Run: headless pygame with SDL's dummy video driver; simulated clock (each Clock.tick advances the game by its frame time, no real sleeping); random seed 0; keys injected as events and as key.get_pressed() state; no mouse input.
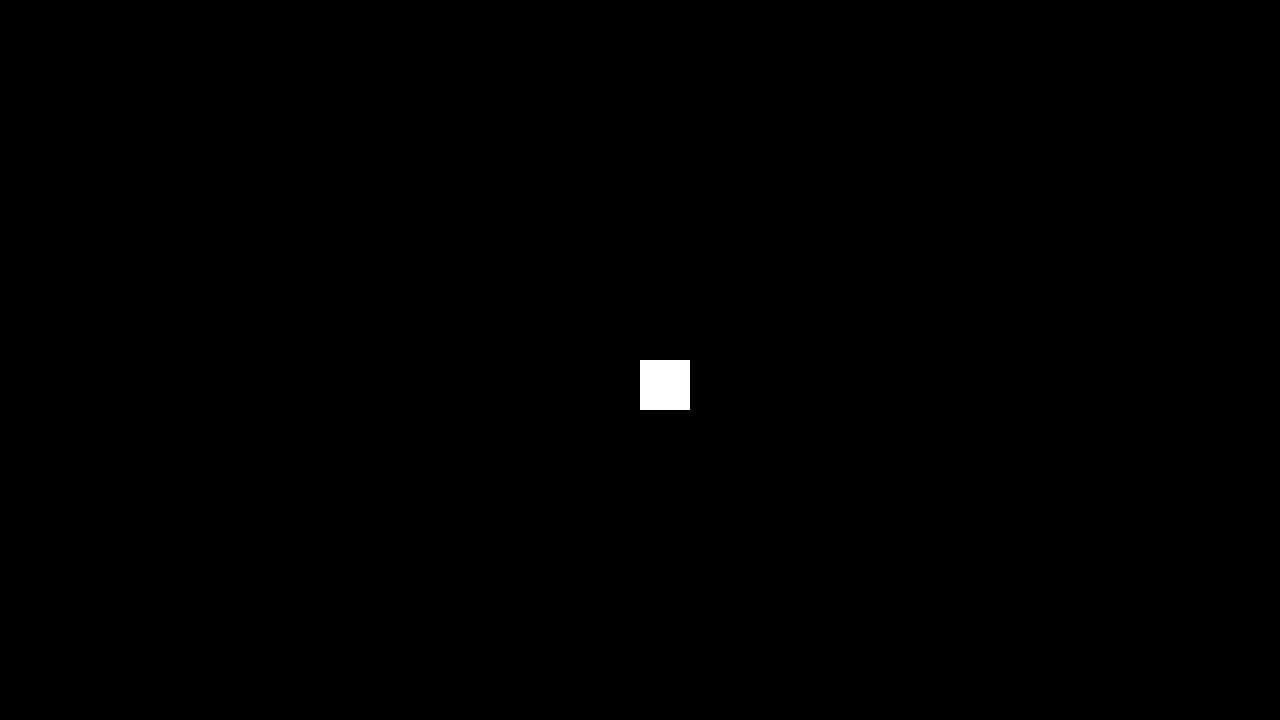
Frame 1 of 4 · flips 1–60 · no input
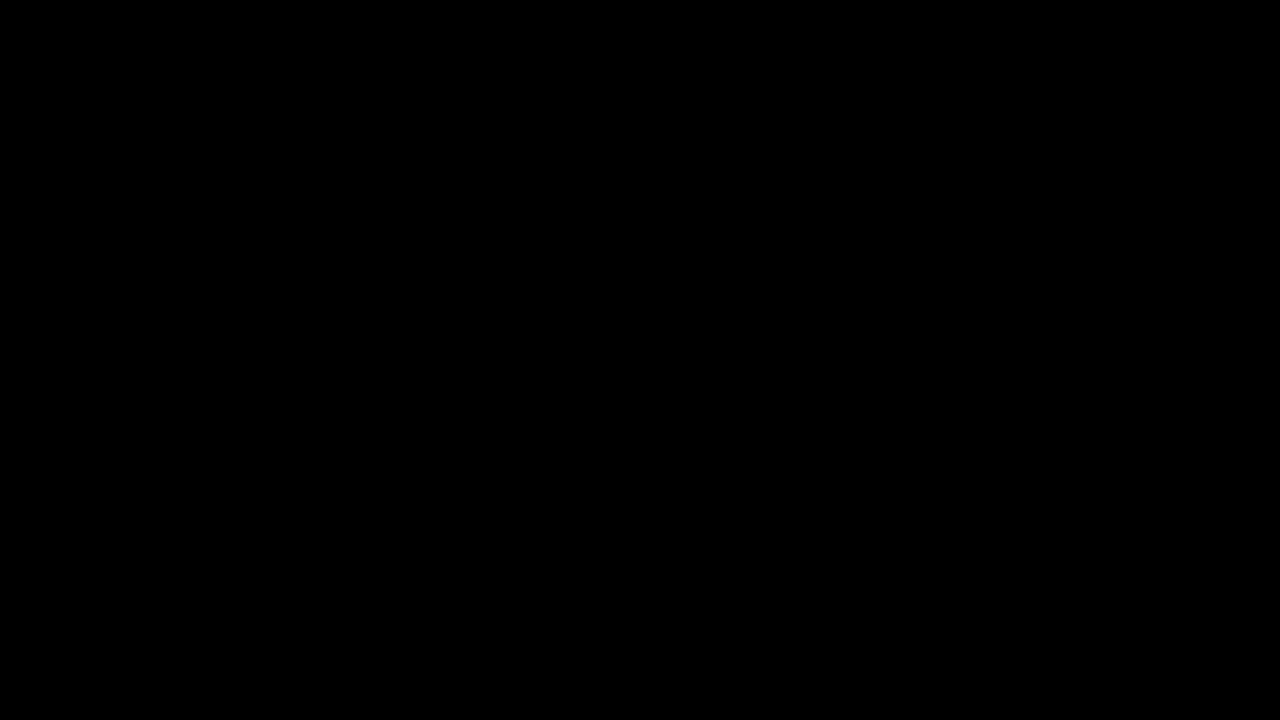
Frame 2 of 4 · flips 61–180 · tapped SPACE, RETURN · held RIGHT (→), D
Frame 3 of 4 · flips 181–300 · held DOWN (↓), S · screen unchanged from frame 2, image omitted
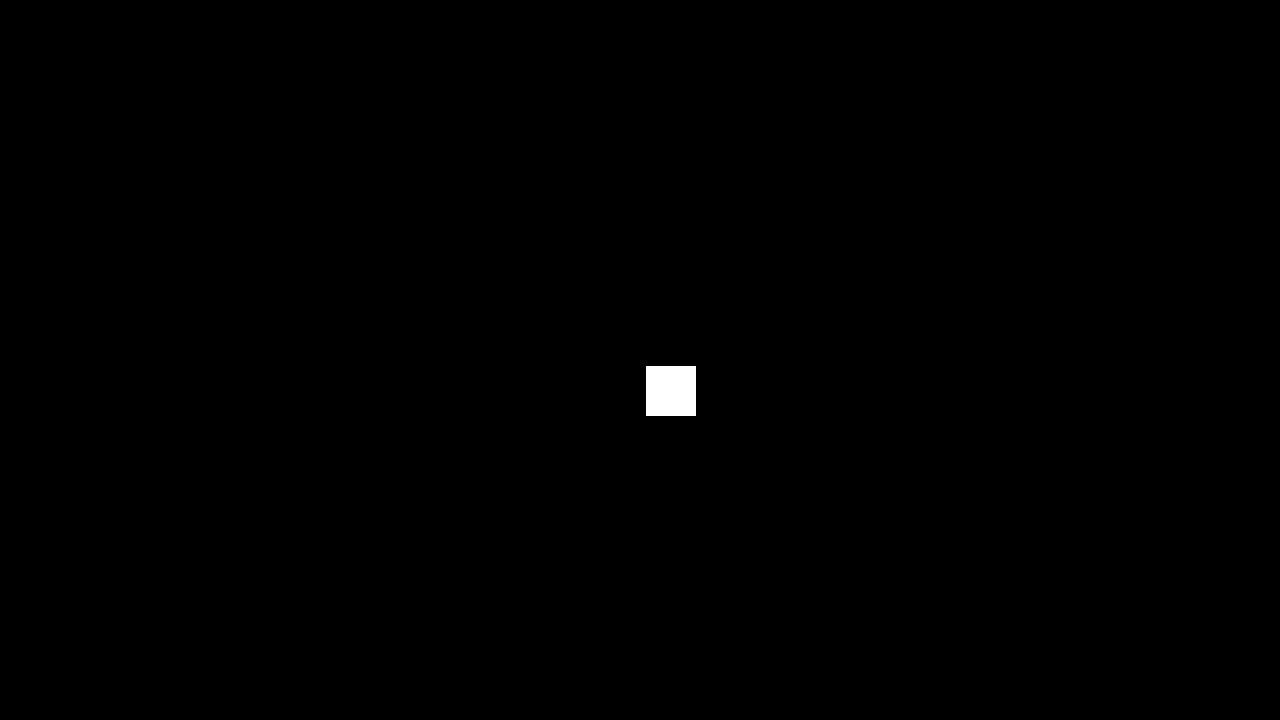
Frame 4 of 4 · flips 301–420 · held LEFT (←), A, UP (↑), W

The pygame program that drew these frames:

import pygame

pygame.init()
screen = pygame.display.set_mode((1280, 720))
clock = pygame.time.Clock()
running = True
dt = 0

player_pos = pygame.Vector2(screen.get_width() / 2, screen.get_height() / 2)

while running:
    for event in pygame.event.get():
        if event.type == pygame.QUIT:
            running = False
    
    screen.fill("black")

    pygame.draw.rect(screen, pygame.Color(255, 255, 255), pygame.Rect(player_pos.x, player_pos.y, 50, 50))

    keys = pygame.key.get_pressed()
    if keys[pygame.K_w]:
        player_pos.y -= 400 * dt
    if keys[pygame.K_s]:
        player_pos.y += 400 * dt
    if keys[pygame.K_a]:
        player_pos.x -= 400 * dt
    if keys[pygame.K_d]:
        player_pos.x += 400 * dt

    pygame.display.flip()

    dt = clock.tick(60) / 1000

pygame.quit()
